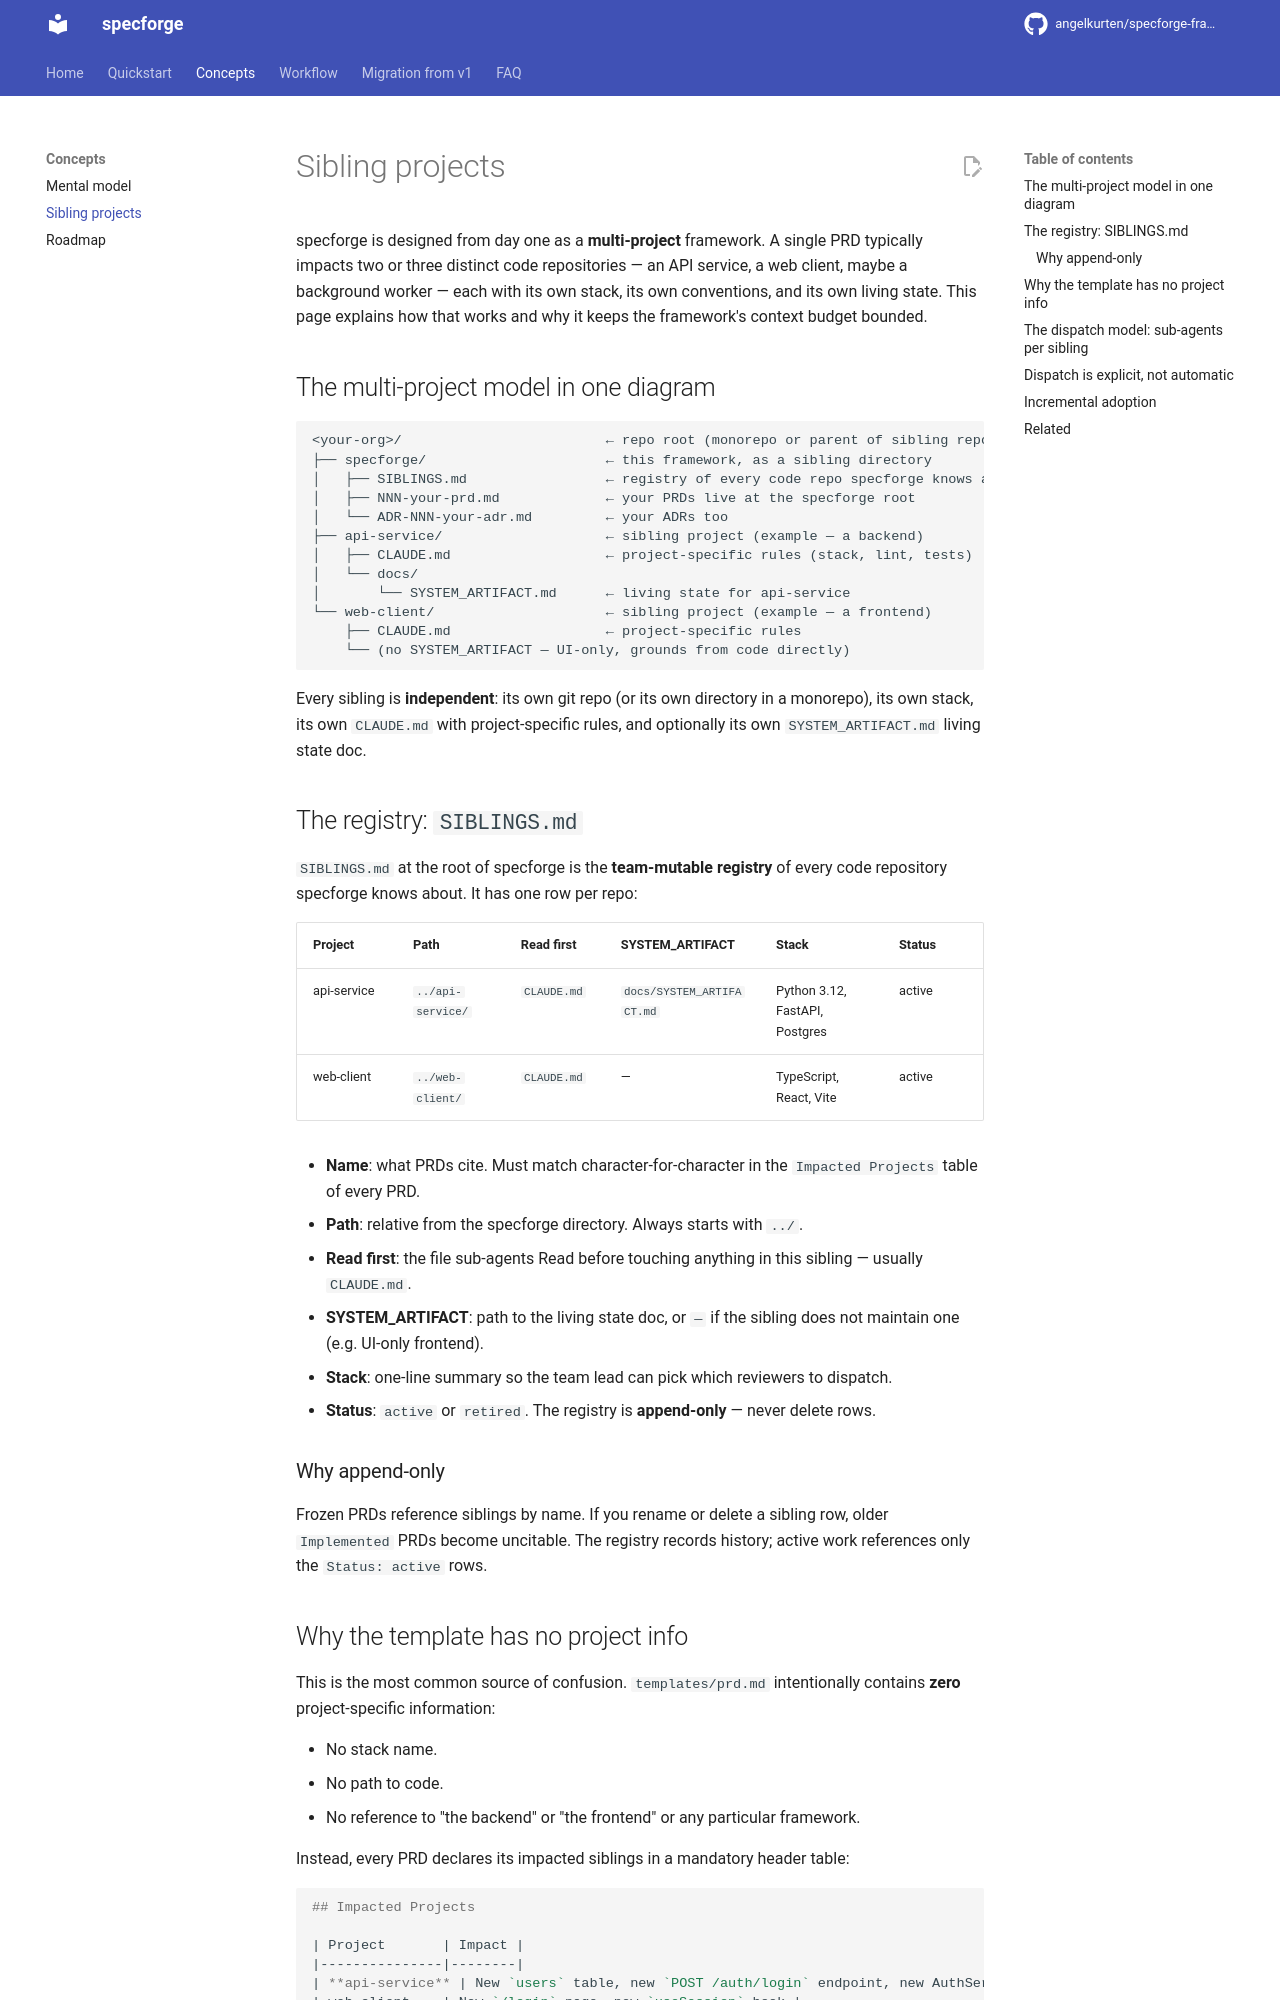

repository: angelkurten/specforge-framework · page: concepts/siblings/index.html · generator: mkdocs

# Sibling projects

specforge is designed from day one as a **multi-project** framework. A single PRD typically impacts two or three distinct code repositories — an API service, a web client, maybe a background worker — each with its own stack, its own conventions, and its own living state. This page explains how that works and why it keeps the framework's context budget bounded.

## The multi-project model in one diagram

```
<your-org>/                         ← repo root (monorepo or parent of sibling repos)
├── specforge/                      ← this framework, as a sibling directory
│   ├── SIBLINGS.md                 ← registry of every code repo specforge knows about
│   ├── NNN-your-prd.md             ← your PRDs live at the specforge root
│   └── ADR-NNN-your-adr.md         ← your ADRs too
├── api-service/                    ← sibling project (example — a backend)
│   ├── CLAUDE.md                   ← project-specific rules (stack, lint, tests)
│   └── docs/
│       └── SYSTEM_ARTIFACT.md      ← living state for api-service
└── web-client/                     ← sibling project (example — a frontend)
    ├── CLAUDE.md                   ← project-specific rules
    └── (no SYSTEM_ARTIFACT — UI-only, grounds from code directly)
```

Every sibling is **independent**: its own git repo (or its own directory in a monorepo), its own stack, its own `CLAUDE.md` with project-specific rules, and optionally its own `SYSTEM_ARTIFACT.md` living state doc.

## The registry: `SIBLINGS.md`

`SIBLINGS.md` at the root of specforge is the **team-mutable registry** of every code repository specforge knows about. It has one row per repo:

| Project | Path | Read first | SYSTEM_ARTIFACT | Stack | Status |
|---|---|---|---|---|---|
| api-service | `../api-service/` | `CLAUDE.md` | `docs/SYSTEM_ARTIFACT.md` | Python 3.12, FastAPI, Postgres | active |
| web-client | `../web-client/` | `CLAUDE.md` | — | TypeScript, React, Vite | active |

- **Name**: what PRDs cite. Must match character-for-character in the `Impacted Projects` table of every PRD.
- **Path**: relative from the specforge directory. Always starts with `../`.
- **Read first**: the file sub-agents Read before touching anything in this sibling — usually `CLAUDE.md`.
- **SYSTEM_ARTIFACT**: path to the living state doc, or `—` if the sibling does not maintain one (e.g. UI-only frontend).
- **Stack**: one-line summary so the team lead can pick which reviewers to dispatch.
- **Status**: `active` or `retired`. The registry is **append-only** — never delete rows.

### Why append-only

Frozen PRDs reference siblings by name. If you rename or delete a sibling row, older `Implemented` PRDs become uncitable. The registry records history; active work references only the `Status: active` rows.
